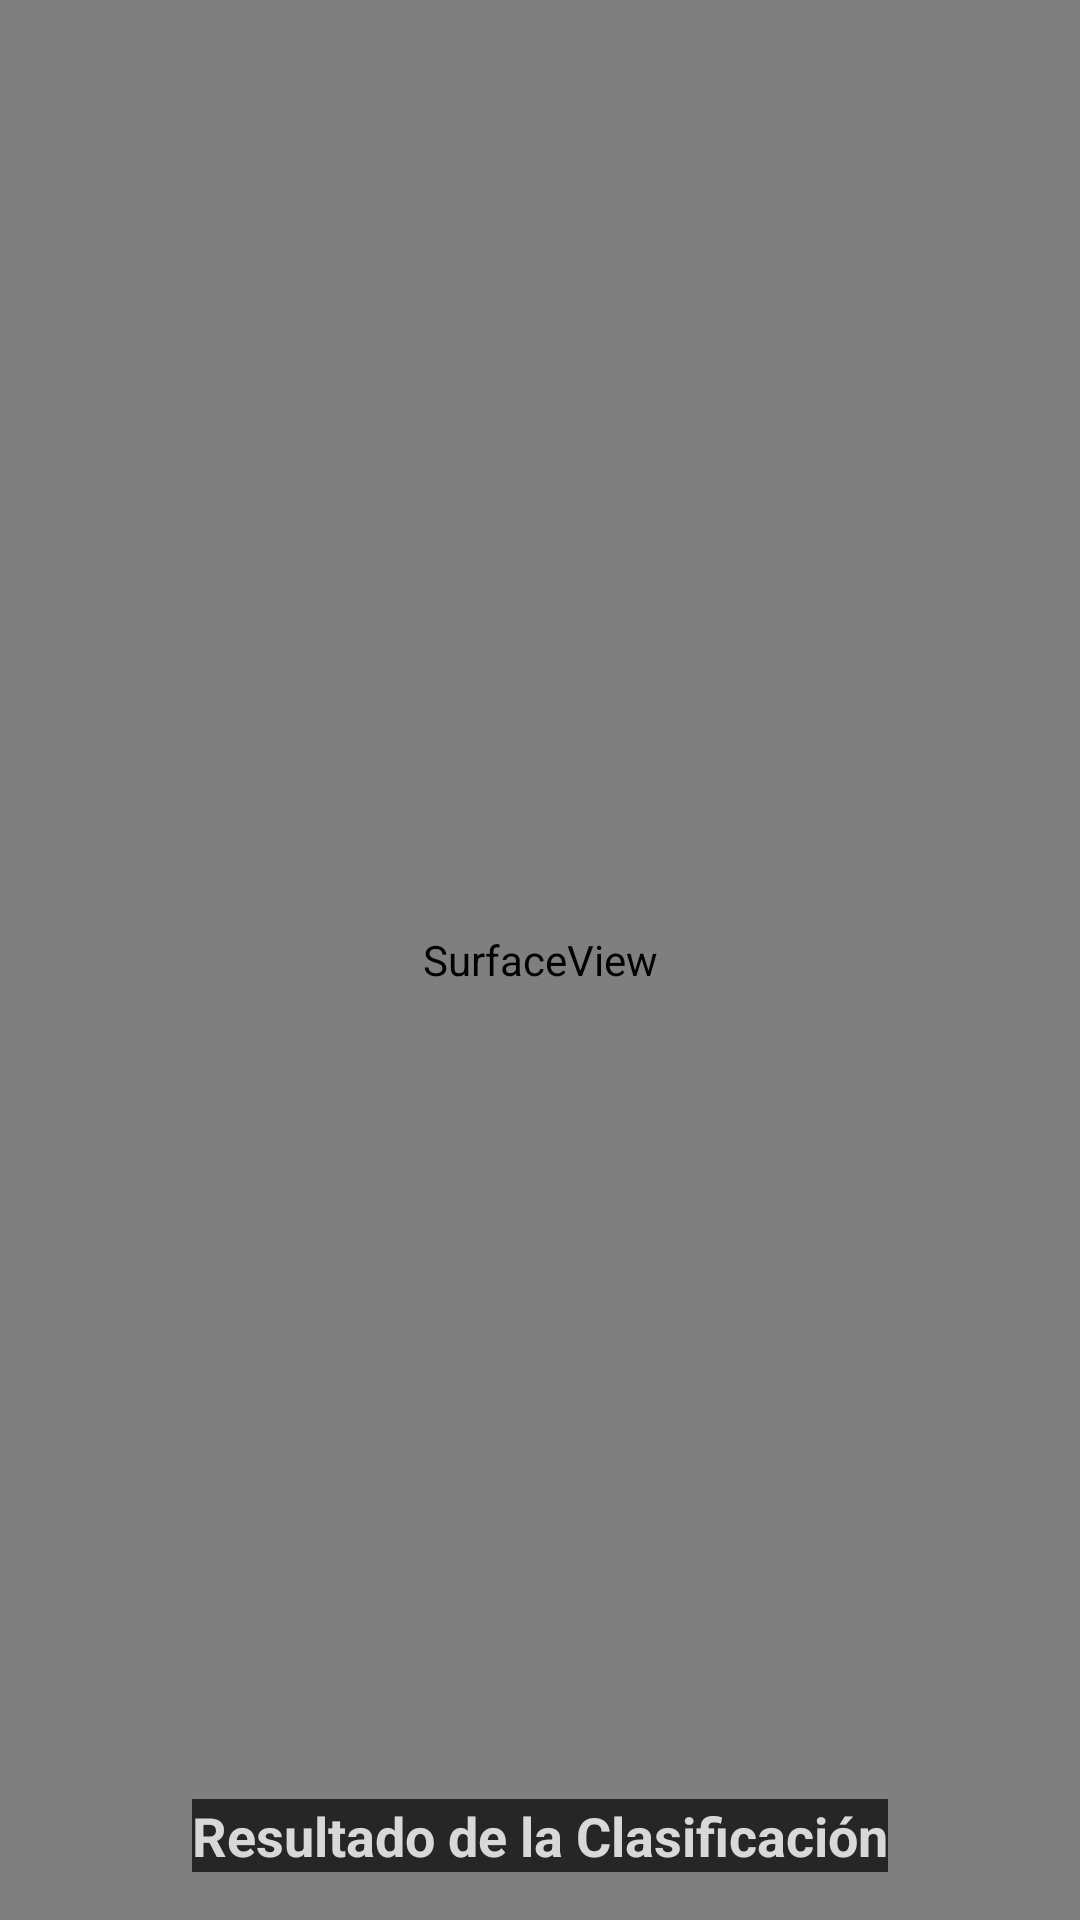

Write the Android layout XML for this screen, with the resource values it uses.
<!-- AndroidManifest.xml: application theme Theme.Musa1 -->
<!-- res/layout/activity_real_time_detection.xml -->
<?xml version="1.0" encoding="utf-8"?>
<androidx.constraintlayout.widget.ConstraintLayout
    xmlns:android="http://schemas.android.com/apk/res/android"
    xmlns:app="http://schemas.android.com/apk/res-auto"
    xmlns:tools="http://schemas.android.com/tools"
    android:layout_width="match_parent"
    android:layout_height="match_parent"
    tools:context=".RealTimeDetectionActivity">

    
    <SurfaceView
        android:id="@+id/surfaceView"
        android:layout_width="0dp"
        android:layout_height="0dp"
        app:layout_constraintTop_toTopOf="parent"
        app:layout_constraintBottom_toBottomOf="parent"
        app:layout_constraintStart_toStartOf="parent"
        app:layout_constraintEnd_toEndOf="parent"
        android:layout_margin="0dp"/>

    
    <TextView
        android:id="@+id/textViewResult"
        android:layout_width="wrap_content"
        android:layout_height="wrap_content"
        android:text="Resultado de la Clasificación"
        android:textSize="18sp"
        android:textStyle="bold"
        android:textColor="@android:color/white"
        app:layout_constraintBottom_toBottomOf="parent"
        app:layout_constraintStart_toStartOf="parent"
        app:layout_constraintEnd_toEndOf="parent"
        android:layout_margin="16dp"
        android:background="@android:color/black"
        android:alpha="0.7"/>

</androidx.constraintlayout.widget.ConstraintLayout>
<!-- resources referenced by this layout -->
<resources>
  <style name="Theme.Musa1" parent="Base.Theme.Musa1" />
  <style name="Base.Theme.Musa1" parent="Theme.Material3.DayNight.NoActionBar">
          
          
      </style>
</resources>
